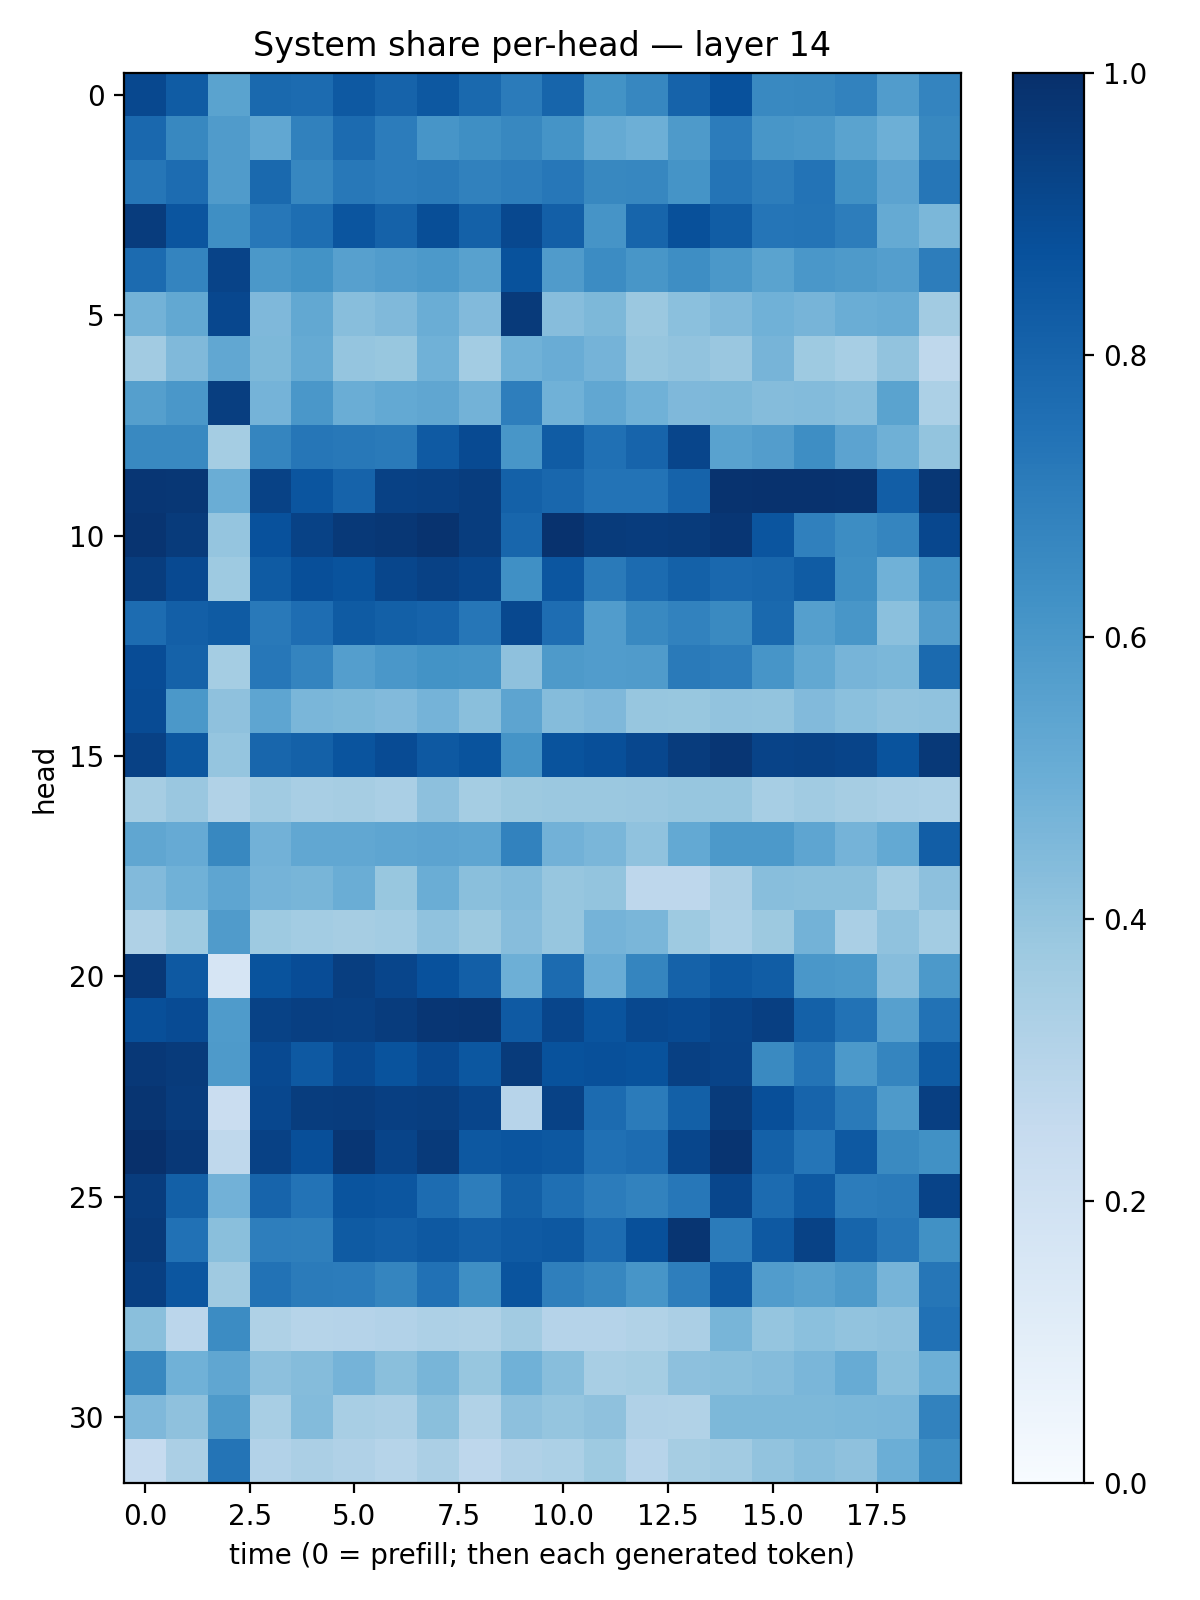

Data behind this chart, as committed beside it:
0.90603286, 0.82855916, 0.5500527, 0.77817297, 0.773163, 0.8415831, 0.8027515, 0.8444547, 0.7787428, 0.71090823, 0.79405147, 0.6195717, 0.6651497, 0.8040038, 0.8733248, 0.65958035, 0.66378826, 0.68019617, 0.5761775, 0.67255795
0.7815, 0.6625, 0.5781, 0.5303, 0.684, 0.7722, 0.7041, 0.6069, 0.6357, 0.6631, 0.6144, 0.518, 0.4928, 0.5862, 0.705, 0.6043, 0.5943, 0.5503, 0.4954, 0.6619
0.7267, 0.766, 0.5803, 0.7797, 0.6675, 0.7194, 0.7064, 0.7148, 0.685, 0.7002, 0.7241, 0.6606, 0.6666, 0.6158, 0.7361, 0.7005, 0.7416, 0.6256, 0.5455, 0.7274
0.9511, 0.8562, 0.6348, 0.725, 0.7591, 0.8589, 0.8051, 0.8864, 0.8109, 0.9025, 0.8179, 0.6111, 0.7951, 0.8787, 0.8257, 0.7341, 0.7346, 0.7007, 0.5182, 0.4582
0.7711, 0.6732, 0.9225, 0.5943, 0.6197, 0.5603, 0.5758, 0.5909, 0.5575, 0.8688, 0.5797, 0.6447, 0.6023, 0.6401, 0.5942, 0.5481, 0.5978, 0.5894, 0.5679, 0.7019
0.4795, 0.5248, 0.9063, 0.451, 0.5261, 0.4283, 0.4475, 0.5006, 0.443, 0.9583, 0.4318, 0.4535, 0.3826, 0.4202, 0.449, 0.4872, 0.4693, 0.5039, 0.5102, 0.3595
0.362, 0.4491, 0.5277, 0.4554, 0.5169, 0.3965, 0.3899, 0.4868, 0.3578, 0.4861, 0.5041, 0.4754, 0.3933, 0.4028, 0.3831, 0.4696, 0.3732, 0.3461, 0.4033, 0.2703
0.5655, 0.6012, 0.9451, 0.4735, 0.6005, 0.5033, 0.5213, 0.5335, 0.4791, 0.6961, 0.487, 0.5308, 0.4877, 0.452, 0.4563, 0.4338, 0.4413, 0.4272, 0.5487, 0.3284
0.66, 0.6578, 0.3545, 0.6696, 0.7282, 0.7217, 0.714, 0.8366, 0.8972, 0.6035, 0.8307, 0.7512, 0.8006, 0.9169, 0.5528, 0.5724, 0.6379, 0.5466, 0.4883, 0.3996
0.976, 0.9691, 0.5023, 0.9289, 0.856, 0.8033, 0.9311, 0.9347, 0.9477, 0.812, 0.788, 0.7407, 0.7394, 0.8014, 0.9865, 0.9909, 0.9914, 0.9867, 0.8221, 0.9719
0.9806, 0.9547, 0.3959, 0.8737, 0.9259, 0.9622, 0.9723, 0.9853, 0.9479, 0.7917, 0.9896, 0.9568, 0.9519, 0.9541, 0.9747, 0.8584, 0.6907, 0.6411, 0.6693, 0.9092
0.9464, 0.8997, 0.3734, 0.8322, 0.8805, 0.865, 0.9123, 0.9324, 0.914, 0.6319, 0.8518, 0.7119, 0.7711, 0.8108, 0.7815, 0.792, 0.8318, 0.6336, 0.4844, 0.6429
0.7676, 0.8168, 0.8332, 0.7149, 0.764, 0.8321, 0.8131, 0.8029, 0.7283, 0.9036, 0.7645, 0.5763, 0.6594, 0.6811, 0.6528, 0.7799, 0.5636, 0.6032, 0.421, 0.5741
0.8903, 0.8055, 0.3525, 0.7247, 0.6739, 0.5697, 0.6002, 0.6187, 0.6166, 0.4127, 0.5879, 0.5762, 0.5807, 0.7113, 0.7029, 0.6084, 0.5262, 0.4708, 0.4602, 0.7758
0.8938, 0.5956, 0.4131, 0.5357, 0.4625, 0.4532, 0.4446, 0.4741, 0.4228, 0.543, 0.4338, 0.4503, 0.3925, 0.3889, 0.403, 0.3988, 0.4436, 0.4209, 0.4058, 0.4065
0.9331, 0.8502, 0.3977, 0.7902, 0.8111, 0.8602, 0.8942, 0.8399, 0.8636, 0.6156, 0.8635, 0.8804, 0.9071, 0.9529, 0.9736, 0.9238, 0.9268, 0.9187, 0.8665, 0.9632
0.3477, 0.3844, 0.3158, 0.3645, 0.3421, 0.3478, 0.3389, 0.4177, 0.3538, 0.3756, 0.3815, 0.3813, 0.384, 0.3941, 0.3945, 0.3468, 0.367, 0.3507, 0.3392, 0.3289
0.5351, 0.5145, 0.6604, 0.4843, 0.5291, 0.5309, 0.5381, 0.5463, 0.5365, 0.6828, 0.4817, 0.4634, 0.4101, 0.52, 0.5909, 0.5912, 0.5366, 0.4748, 0.5213, 0.8225
0.4444, 0.4859, 0.5371, 0.4753, 0.4658, 0.503, 0.387, 0.5015, 0.4254, 0.4388, 0.3942, 0.4011, 0.275, 0.2764, 0.3348, 0.4293, 0.4226, 0.4245, 0.3568, 0.4153
0.3205, 0.3721, 0.5787, 0.3726, 0.3592, 0.3514, 0.3585, 0.4083, 0.3765, 0.4315, 0.3909, 0.4746, 0.4627, 0.3745, 0.3301, 0.3753, 0.48, 0.3391, 0.4099, 0.3573
0.9662, 0.8429, 0.167, 0.8641, 0.8871, 0.9446, 0.9164, 0.8738, 0.8187, 0.4927, 0.7728, 0.5077, 0.6684, 0.8056, 0.8461, 0.8257, 0.5987, 0.5922, 0.4301, 0.5932
0.8813, 0.8916, 0.5841, 0.928, 0.9403, 0.9359, 0.9503, 0.976, 0.9796, 0.8364, 0.9164, 0.8605, 0.9055, 0.8971, 0.9183, 0.9385, 0.8105, 0.7435, 0.5591, 0.7457
0.9656, 0.954, 0.5883, 0.8993, 0.8426, 0.902, 0.8636, 0.9002, 0.8493, 0.9533, 0.871, 0.8775, 0.8676, 0.9338, 0.9237, 0.6532, 0.7371, 0.5937, 0.6696, 0.8329
0.9766, 0.9505, 0.2278, 0.9072, 0.9472, 0.9496, 0.9414, 0.945, 0.9177, 0.2947, 0.9263, 0.7698, 0.7108, 0.8139, 0.9548, 0.8791, 0.7969, 0.7138, 0.5889, 0.9408
0.9964, 0.9672, 0.2711, 0.9326, 0.8812, 0.9748, 0.9199, 0.9578, 0.8458, 0.8579, 0.8467, 0.7538, 0.7672, 0.913, 0.9844, 0.8104, 0.7334, 0.8406, 0.653, 0.6256
0.9523, 0.8163, 0.4825, 0.8007, 0.7403, 0.8605, 0.8524, 0.7692, 0.7024, 0.8162, 0.7559, 0.7041, 0.6835, 0.7245, 0.9138, 0.7732, 0.8407, 0.7061, 0.7147, 0.9242
0.9585, 0.7479, 0.4224, 0.6991, 0.6941, 0.8329, 0.8224, 0.8413, 0.8193, 0.8371, 0.8446, 0.7674, 0.8782, 0.9793, 0.7098, 0.8414, 0.9261, 0.794, 0.729, 0.6251
0.9395, 0.8546, 0.3688, 0.7428, 0.7108, 0.7052, 0.6686, 0.7477, 0.6334, 0.8621, 0.6928, 0.6666, 0.6063, 0.6978, 0.8429, 0.5766, 0.555, 0.588, 0.4711, 0.728
0.4256, 0.2847, 0.646, 0.3218, 0.2975, 0.3015, 0.31, 0.3268, 0.3221, 0.3627, 0.3046, 0.3017, 0.3134, 0.3353, 0.4673, 0.3947, 0.4213, 0.404, 0.4102, 0.7495
0.6609, 0.4867, 0.5334, 0.4178, 0.4346, 0.473, 0.4239, 0.465, 0.3914, 0.4856, 0.4281, 0.3401, 0.3523, 0.4146, 0.4226, 0.4374, 0.4624, 0.5097, 0.425, 0.4923
0.4526, 0.4103, 0.5863, 0.3404, 0.4386, 0.3407, 0.3323, 0.4255, 0.3157, 0.415, 0.3966, 0.4103, 0.3176, 0.3142, 0.4561, 0.4561, 0.4532, 0.4574, 0.4621, 0.6814
0.2463, 0.3347, 0.7375, 0.3091, 0.3341, 0.3183, 0.2995, 0.3343, 0.2739, 0.3196, 0.3288, 0.3722, 0.2964, 0.3477, 0.3632, 0.4054, 0.428, 0.4138, 0.4964, 0.6403
